Image classification data set "crop_dataset" (sidhantjha/skysync_anduril_grand_prix on GitHub). Class labels (2): gate, no gate.

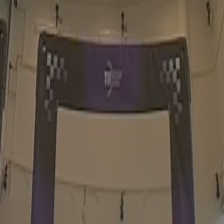
Label: gate

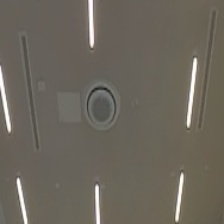
Label: no gate

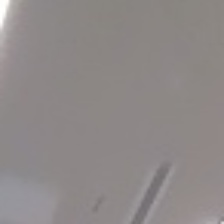
Label: no gate

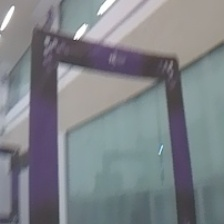
Label: gate

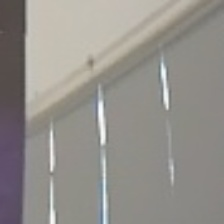
Label: no gate

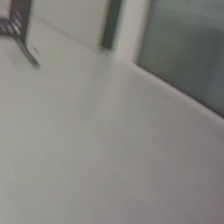
Label: no gate
